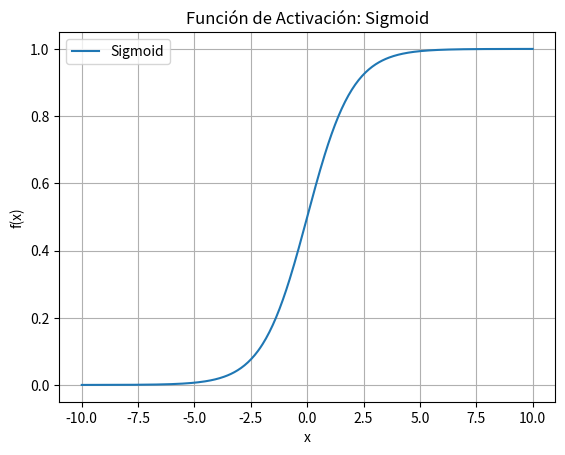
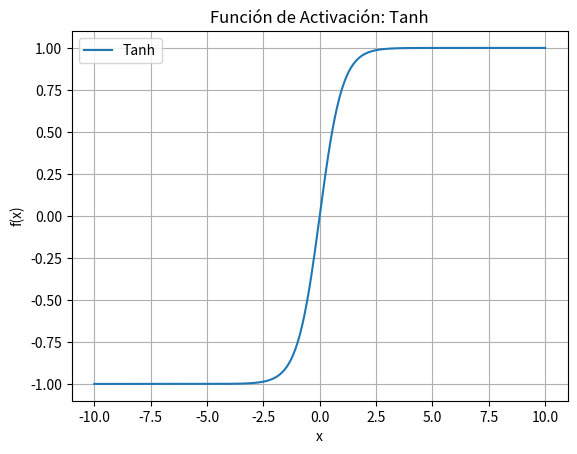
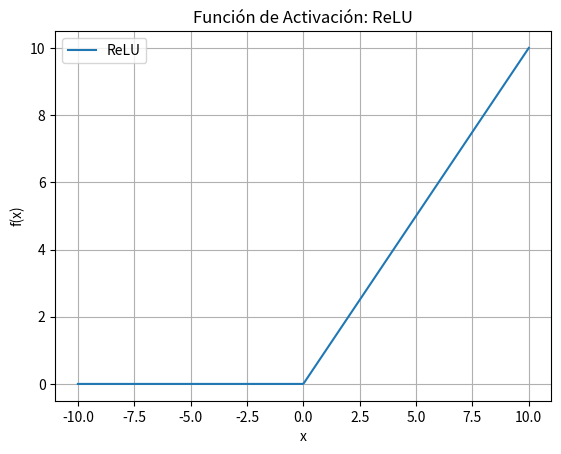
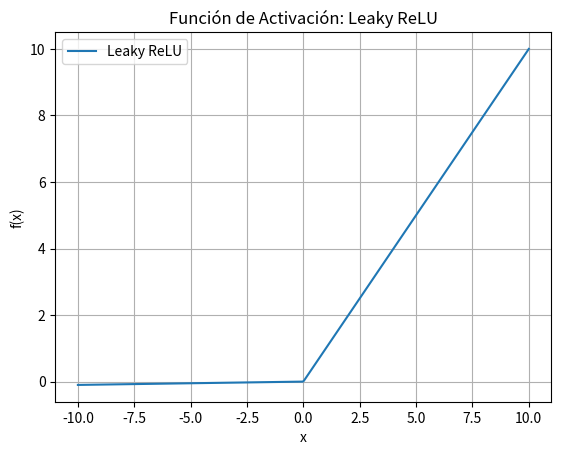
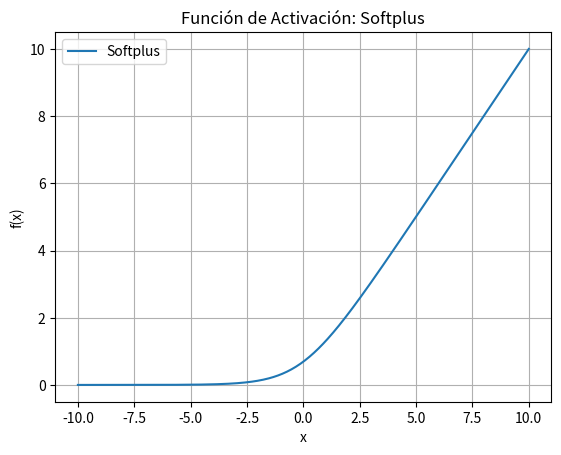

Generate these figures, in order, with matplotlib:
import numpy as np
import matplotlib.pyplot as plt

# Rango de valores
x = np.linspace(-10, 10, 400)

# Funciones de activación
def sigmoid(x):
    return 1 / (1 + np.exp(-x))

def tanh(x):
    return np.tanh(x)

def relu(x):
    return np.maximum(0, x)

def leaky_relu(x, alpha=0.01):
    return np.where(x > 0, x, alpha * x)

def softplus(x):
    return np.log(1 + np.exp(x))

# Lista de funciones
functions = [
    (sigmoid(x), "Sigmoid"),
    (tanh(x), "Tanh"),
    (relu(x), "ReLU"),
    (leaky_relu(x), "Leaky ReLU"),
    (softplus(x), "Softplus")
]

# Graficar
for y, name in functions:
    plt.figure()
    plt.plot(x, y, label=name)
    plt.title(f"Función de Activación: {name}")
    plt.xlabel("x")
    plt.ylabel("f(x)")
    plt.grid(True)
    plt.legend()
    plt.show()
